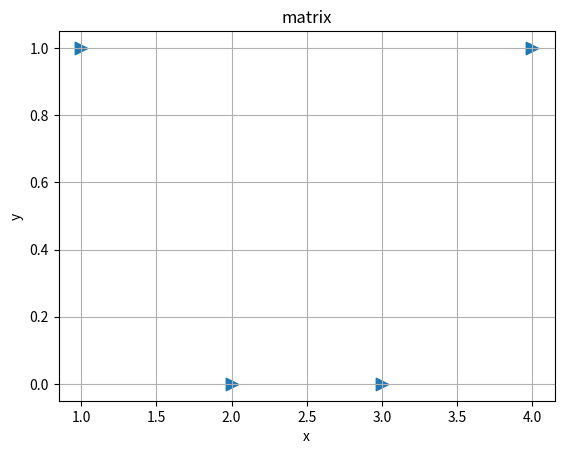

The matplotlib source for this figure:
import matplotlib.pyplot as plt
import numpy as np

# Data for plotting
t = np.array([[1,2],[3,4]])
si = np.linalg.inv(t)
sii = t.dot(si)

fig, ax = plt.subplots()
ax.scatter(t, sii, s=80, marker=">")

ax.set(xlabel='x', ylabel='y',
       title='matrix')
ax.grid()

fig.savefig("test.png")
plt.show()